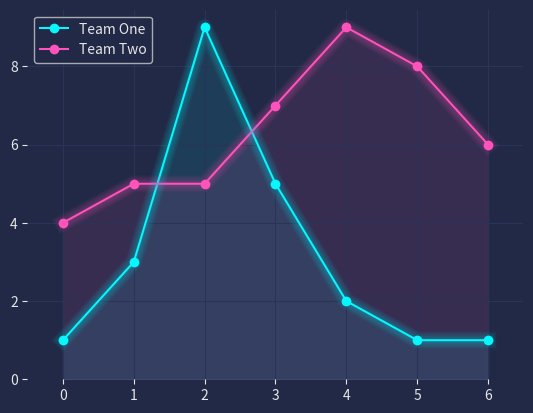

Generate this figure with matplotlib:
import pandas as pd
import matplotlib.pyplot as plt
from scipy.stats import ttest_ind

plt.style.use("dark_background")

for param in ['text.color', 'axes.labelcolor', 'xtick.color', 'ytick.color']:
    plt.rcParams[param] = '0.9'  # very light grey

for param in ['figure.facecolor', 'axes.facecolor', 'savefig.facecolor']:
    plt.rcParams[param] = '#212946'  # bluish dark grey

colors = [
    '#08F7FE',  # teal/cyan
    '#FE53BB',  # pink
    '#F5D300',  # yellow
    '#00ff41',  # matrix green
]

df = pd.DataFrame({'Team One': [1, 3, 9, 5, 2, 1, 1],
                   'Team Two': [4, 5, 5, 7, 9, 8, 6]})

fig, ax = plt.subplots()

df.plot(marker='o', color=colors, ax=ax)

# Redraw the data with low alpha and slightly increased linewidth:
n_shades = 10
diff_linewidth = 1.05
alpha_value = 0.3 / n_shades

for n in range(1, n_shades + 1):
    df.plot(marker='o',
            linewidth=2 + (diff_linewidth * n),
            alpha=alpha_value,
            legend=False,
            ax=ax,
            color=colors)

# Color the areas below the lines:
for column, color in zip(df, colors):
    ax.fill_between(x=df.index,
                    y1=df[column].values,
                    y2=[0] * len(df),
                    color=color,
                    alpha=0.1)

ax.grid(color='#2A3459')

ax.spines['top'].set_visible(False)
ax.spines['right'].set_visible(False)
ax.spines['bottom'].set_visible(False)
ax.spines['left'].set_visible(False)

ax.set_xlim([ax.get_xlim()[0] - 0.2, ax.get_xlim()[1] + 0.2])  # to not have the markers cut off
ax.set_ylim(0)

plt.show()
